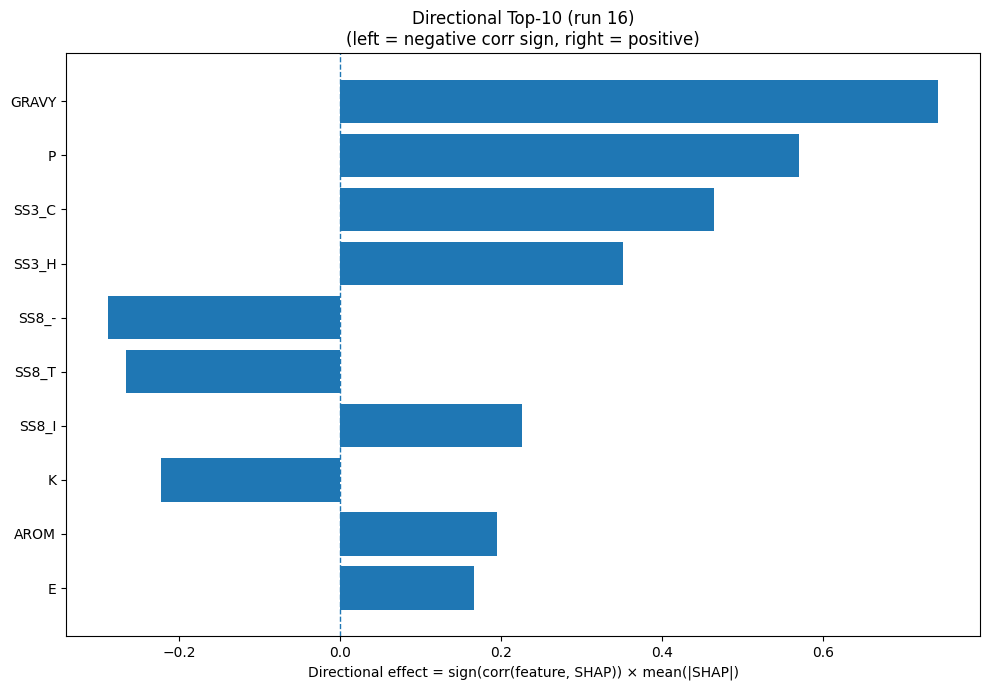

The data file committed next to this chart (first rows):
Index, Feature, CorrSign, MeanAbsSHAP, DirectionalEffect
32, GRAVY, 1.0, 0.7434, 0.7434
12, P, 1.0, 0.5697, 0.5697
22, SS3_C, 1.0, 0.4645, 0.4645
20, SS3_H, 1.0, 0.3509, 0.3509
30, SS8_-, -1.0, 0.2891, -0.2891
28, SS8_T, -1.0, 0.266, -0.266
26, SS8_I, 1.0, 0.226, 0.226
8, K, -1.0, 0.2223, -0.2223
33, AROM, 1.0, 0.1942, 0.1942
3, E, 1.0, 0.1661, 0.1661
17, V, 1.0, 0.1595, 0.1595
13, Q, -1.0, 0.1489, -0.1489
25, SS8_G, -1.0, 0.1255, -0.1255
16, T, 1.0, 0.1049, 0.1049
23, SS8_H, 1.0, 0.08388, 0.08388
0, A, -1.0, 0.07724, -0.07724
24, SS8_E, -1.0, 0.07666, -0.07666
10, M, 1.0, 0.07008, 0.07008
31, ASA, -1.0, 0.04921, -0.04921
18, W, 1.0, 0.03787, 0.03787
21, SS3_E, 1.0, 0.03632, 0.03632
5, G, 1.0, 0.03404, 0.03404
27, SS8_B, -1.0, 0.03192, -0.03192
11, N, 1.0, 0.02792, 0.02792
15, S, -1.0, 0.02648, -0.02648
2, D, 1.0, 0.02367, 0.02367
19, Y, -1.0, 0.02061, -0.02061
6, H, 1.0, 0.0179, 0.0179
9, L, 1.0, 0.01684, 0.01684
14, R, 1.0, 0.01538, 0.01538
4, F, 1.0, 0.01475, 0.01475
7, I, 1.0, 0.01214, 0.01214
29, SS8_S, 1.0, 0.009977, 0.009977
1, C, -1.0, 0.001797, -0.001797
